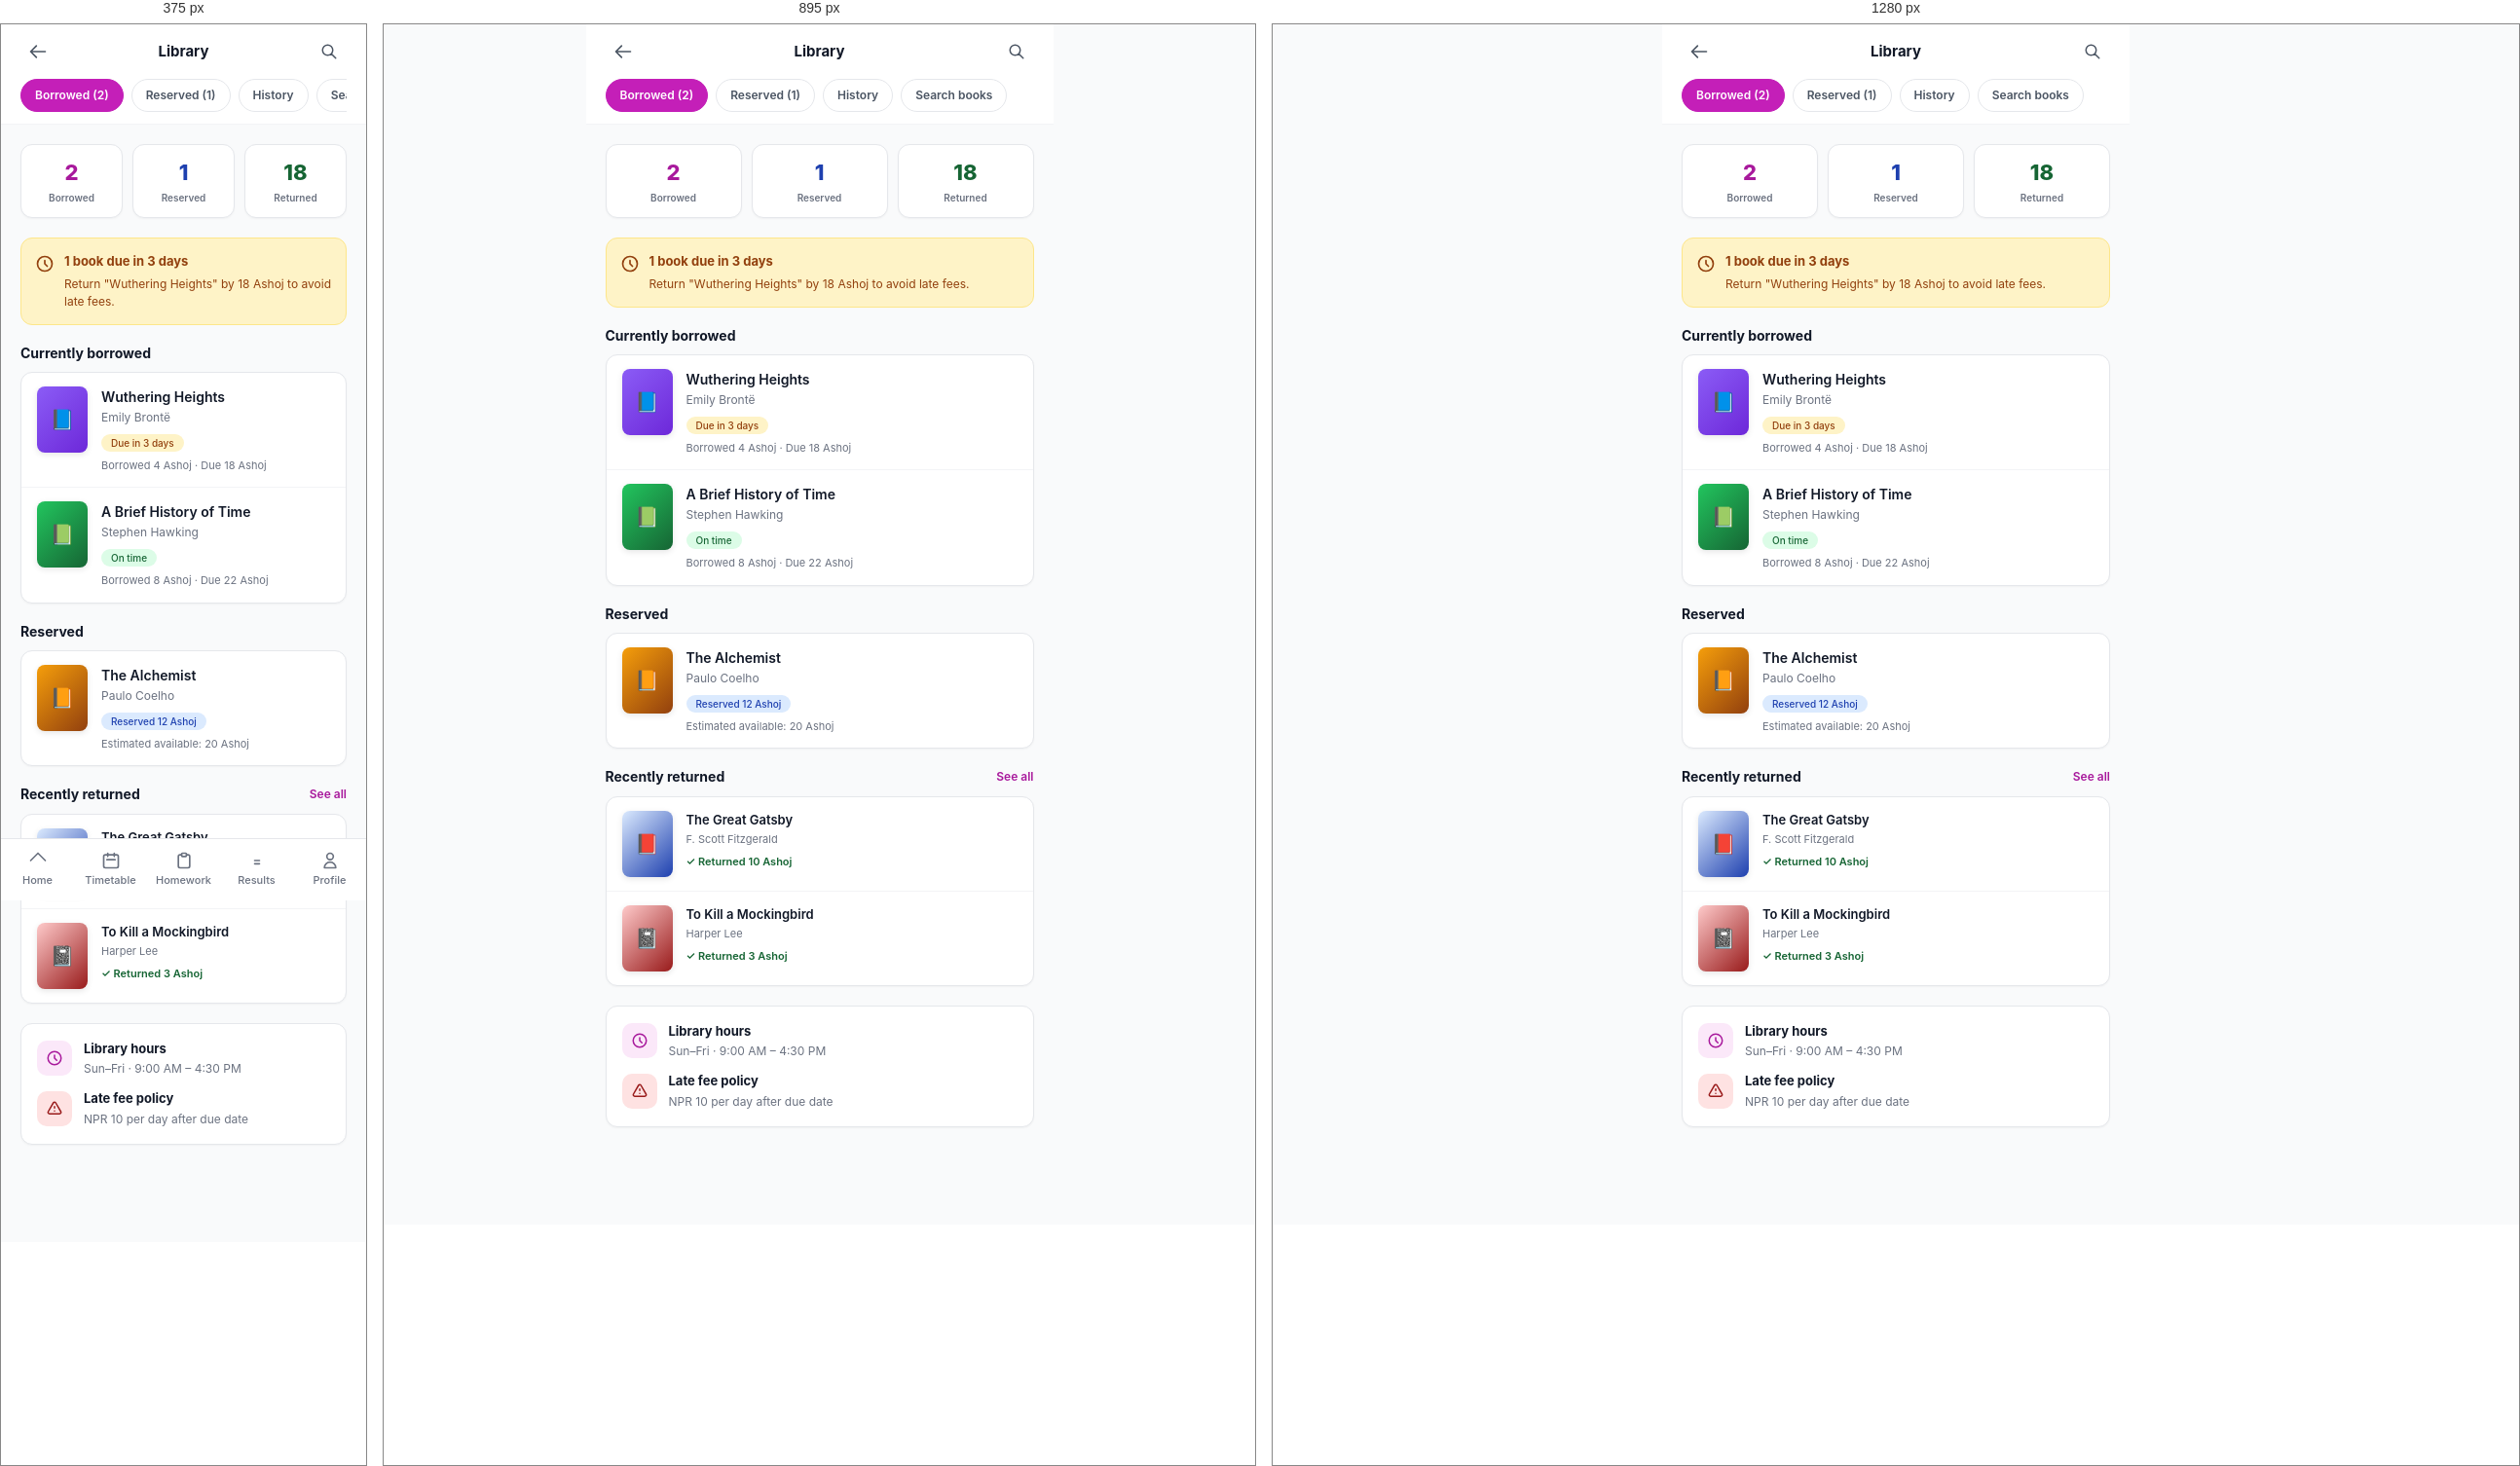
Rendered at 375 px, 895 px and 1280 px, left to right.

<!-- file: library.html -->
<!doctype html>
<html lang="en">
<head>
  <meta charset="utf-8">
  <meta name="viewport" content="width=device-width, initial-scale=1, viewport-fit=cover">
  <title>Library · Student</title>
  <link rel="stylesheet" href="../assets/css/theme.css">
  <link rel="stylesheet" href="../assets/css/components.css">
  <link rel="stylesheet" href="../assets/css/pages.css">
  <style>
    .mobile-page { max-width: 480px; margin: 0 auto; min-height: 100vh; padding-bottom: 80px; background: var(--ink-50); }
    .book-cover { width: 52px; height: 68px; border-radius: 8px; flex-shrink: 0; display: flex; align-items: center; justify-content: center; font-size: 20px; box-shadow: 0 2px 6px rgba(0,0,0,0.1); }
    .filter-chip { padding: 7px 14px; border-radius: 9999px; font-size: 12px; font-weight: 600; border: 1px solid var(--ink-200); background: #fff; color: var(--ink-600); flex-shrink: 0; }
    .filter-chip.active { background: var(--primary-500); color: #fff; border-color: var(--primary-500); }
    .book-row { display: flex; gap: 14px; padding: 14px 16px; border-bottom: 1px solid var(--ink-100); }
    .book-row:last-child { border-bottom: none; }
  </style>
</head>
<body>

<div class="mobile-page">

  <header style="position:sticky;top:0;z-index:20;background:#fff;border-bottom:1px solid var(--ink-100);">
    <div style="padding:0 20px;height:56px;display:flex;align-items:center;justify-content:space-between;">
      <a href="dashboard.html" class="btn btn-ghost btn-icon"><svg width="20" height="20" fill="none" stroke="currentColor" viewBox="0 0 24 24" stroke-width="2"><path stroke-linecap="round" stroke-linejoin="round" d="M10 19l-7-7m0 0l7-7m-7 7h18"/></svg></a>
      <p style="font-size:15px;font-weight:700;">Library</p>
      <button class="btn btn-ghost btn-icon"><svg width="18" height="18" fill="none" stroke="currentColor" viewBox="0 0 24 24" stroke-width="2"><path stroke-linecap="round" stroke-linejoin="round" d="M21 21l-6-6m2-5a7 7 0 11-14 0 7 7 0 0114 0z"/></svg></button>
    </div>
    <div style="padding:0 20px 12px;">
      <div style="display:flex;gap:8px;overflow-x:auto;">
        <button class="filter-chip active">Borrowed (2)</button>
        <button class="filter-chip">Reserved (1)</button>
        <button class="filter-chip">History</button>
        <button class="filter-chip">Search books</button>
      </div>
    </div>
  </header>

  <!-- Stats -->
  <div style="padding:20px;display:grid;grid-template-columns:repeat(3,1fr);gap:10px;">
    <div class="card" style="padding:12px;text-align:center;">
      <p style="font-size:22px;font-weight:800;color:var(--primary-600);margin:0;">2</p>
      <p style="font-size:10px;color:var(--ink-500);margin-top:2px;font-weight:600;">Borrowed</p>
    </div>
    <div class="card" style="padding:12px;text-align:center;">
      <p style="font-size:22px;font-weight:800;color:#1E40AF;margin:0;">1</p>
      <p style="font-size:10px;color:var(--ink-500);margin-top:2px;font-weight:600;">Reserved</p>
    </div>
    <div class="card" style="padding:12px;text-align:center;">
      <p style="font-size:22px;font-weight:800;color:#166534;margin:0;">18</p>
      <p style="font-size:10px;color:var(--ink-500);margin-top:2px;font-weight:600;">Returned</p>
    </div>
  </div>

  <!-- Due soon alert -->
  <div style="padding:0 20px 20px;">
    <div style="background:#FEF3C7;border:1px solid #FDE68A;border-radius:12px;padding:14px;display:flex;gap:10px;">
      <svg width="20" height="20" fill="none" stroke="#92400E" viewBox="0 0 24 24" stroke-width="2" style="flex-shrink:0;margin-top:2px;"><path stroke-linecap="round" stroke-linejoin="round" d="M12 8v4l3 3m6-3a9 9 0 11-18 0 9 9 0 0118 0z"/></svg>
      <div>
        <p style="font-size:13px;font-weight:700;color:#92400E;margin:0;">1 book due in 3 days</p>
        <p style="font-size:12px;color:#92400E;margin-top:4px;line-height:1.5;">Return "Wuthering Heights" by 18 Ashoj to avoid late fees.</p>
      </div>
    </div>
  </div>

  <!-- Borrowed books -->
  <div style="padding:0 20px 20px;">
    <h3 style="font-size:14px;font-weight:700;margin:0 0 10px;">Currently borrowed</h3>
    <div class="card">

      <div class="book-row">
        <div class="book-cover" style="background:linear-gradient(135deg,#8B5CF6,#6D28D9);color:#fff;">📘</div>
        <div style="flex:1;min-width:0;">
          <p style="font-size:14px;font-weight:600;margin:0;">Wuthering Heights</p>
          <p style="font-size:12px;color:var(--ink-500);margin-top:2px;">Emily Brontë</p>
          <div style="display:flex;gap:6px;margin-top:8px;">
            <span class="badge badge-warning" style="font-size:10px;">Due in 3 days</span>
          </div>
          <p style="font-size:11px;color:var(--ink-500);margin-top:6px;">Borrowed 4 Ashoj · Due 18 Ashoj</p>
        </div>
      </div>

      <div class="book-row">
        <div class="book-cover" style="background:linear-gradient(135deg,#22C55E,#166534);color:#fff;">📗</div>
        <div style="flex:1;min-width:0;">
          <p style="font-size:14px;font-weight:600;margin:0;">A Brief History of Time</p>
          <p style="font-size:12px;color:var(--ink-500);margin-top:2px;">Stephen Hawking</p>
          <div style="display:flex;gap:6px;margin-top:8px;">
            <span class="badge badge-success" style="font-size:10px;">On time</span>
          </div>
          <p style="font-size:11px;color:var(--ink-500);margin-top:6px;">Borrowed 8 Ashoj · Due 22 Ashoj</p>
        </div>
      </div>

    </div>
  </div>

  <!-- Reserved -->
  <div style="padding:0 20px 20px;">
    <h3 style="font-size:14px;font-weight:700;margin:0 0 10px;">Reserved</h3>
    <div class="card">
      <div class="book-row">
        <div class="book-cover" style="background:linear-gradient(135deg,#F59E0B,#92400E);color:#fff;">📙</div>
        <div style="flex:1;min-width:0;">
          <p style="font-size:14px;font-weight:600;margin:0;">The Alchemist</p>
          <p style="font-size:12px;color:var(--ink-500);margin-top:2px;">Paulo Coelho</p>
          <div style="display:flex;gap:6px;margin-top:8px;">
            <span class="badge badge-info" style="font-size:10px;">Reserved 12 Ashoj</span>
          </div>
          <p style="font-size:11px;color:var(--ink-500);margin-top:6px;">Estimated available: 20 Ashoj</p>
        </div>
      </div>
    </div>
  </div>

  <!-- Recently returned -->
  <div style="padding:0 20px 20px;">
    <div style="display:flex;justify-content:space-between;align-items:center;margin-bottom:10px;">
      <h3 style="font-size:14px;font-weight:700;margin:0;">Recently returned</h3>
      <a href="#" style="font-size:12px;font-weight:600;color:var(--primary-600);">See all</a>
    </div>
    <div class="card">
      <div class="book-row">
        <div class="book-cover" style="background:linear-gradient(135deg,#DBEAFE,#1E40AF);color:#fff;">📕</div>
        <div style="flex:1;min-width:0;">
          <p style="font-size:13px;font-weight:600;margin:0;">The Great Gatsby</p>
          <p style="font-size:11px;color:var(--ink-500);margin-top:2px;">F. Scott Fitzgerald</p>
          <p style="font-size:11px;color:#166534;margin-top:6px;font-weight:600;">✓ Returned 10 Ashoj</p>
        </div>
      </div>
      <div class="book-row">
        <div class="book-cover" style="background:linear-gradient(135deg,#FECACA,#991B1B);color:#fff;">📓</div>
        <div style="flex:1;min-width:0;">
          <p style="font-size:13px;font-weight:600;margin:0;">To Kill a Mockingbird</p>
          <p style="font-size:11px;color:var(--ink-500);margin-top:2px;">Harper Lee</p>
          <p style="font-size:11px;color:#166534;margin-top:6px;font-weight:600;">✓ Returned 3 Ashoj</p>
        </div>
      </div>
    </div>
  </div>

  <!-- Library info -->
  <div style="padding:0 20px 20px;">
    <div class="card" style="padding:16px;">
      <div style="display:flex;gap:12px;align-items:center;margin-bottom:12px;">
        <div style="width:36px;height:36px;border-radius:10px;background:var(--primary-100);color:var(--primary-600);display:flex;align-items:center;justify-content:center;flex-shrink:0;">
          <svg width="18" height="18" fill="none" stroke="currentColor" viewBox="0 0 24 24" stroke-width="2"><path stroke-linecap="round" stroke-linejoin="round" d="M12 8v4l3 3m6-3a9 9 0 11-18 0 9 9 0 0118 0z"/></svg>
        </div>
        <div style="flex:1;">
          <p style="font-size:13px;font-weight:700;margin:0;">Library hours</p>
          <p style="font-size:12px;color:var(--ink-500);margin-top:2px;">Sun–Fri · 9:00 AM – 4:30 PM</p>
        </div>
      </div>
      <div style="display:flex;gap:12px;align-items:center;">
        <div style="width:36px;height:36px;border-radius:10px;background:#FEE2E2;color:#991B1B;display:flex;align-items:center;justify-content:center;flex-shrink:0;">
          <svg width="18" height="18" fill="none" stroke="currentColor" viewBox="0 0 24 24" stroke-width="2"><path stroke-linecap="round" stroke-linejoin="round" d="M12 9v2m0 4h.01m-6.938 4h13.856c1.54 0 2.502-1.667 1.732-3L13.732 4c-.77-1.333-2.694-1.333-3.464 0L3.34 16c-.77 1.333.192 3 1.732 3z"/></svg>
        </div>
        <div style="flex:1;">
          <p style="font-size:13px;font-weight:700;margin:0;">Late fee policy</p>
          <p style="font-size:12px;color:var(--ink-500);margin-top:2px;">NPR 10 per day after due date</p>
        </div>
      </div>
    </div>
  </div>

  <nav class="mobile-nav" style="max-width:480px;margin:0 auto;">
    <div class="mobile-nav-grid">
      <a href="dashboard.html" class="mobile-nav-item"><svg fill="none" stroke="currentColor" viewBox="0 0 24 24" stroke-width="2"><path stroke-linecap="round" stroke-linejoin="round" d="M3 12l9-9 9 9"/></svg>Home</a>
      <a href="timetable.html" class="mobile-nav-item"><svg fill="none" stroke="currentColor" viewBox="0 0 24 24" stroke-width="2"><path stroke-linecap="round" stroke-linejoin="round" d="M8 7V3m8 4V3m-9 8h10M5 21h14a2 2 0 002-2V7a2 2 0 00-2-2H5a2 2 0 00-2 2v12a2 2 0 002 2z"/></svg>Timetable</a>
      <a href="homework.html" class="mobile-nav-item"><svg fill="none" stroke="currentColor" viewBox="0 0 24 24" stroke-width="2"><path stroke-linecap="round" stroke-linejoin="round" d="M9 5H7a2 2 0 00-2 2v12a2 2 0 002 2h10a2 2 0 002-2V7a2 2 0 00-2-2h-2"/><rect x="9" y="3" width="6" height="4" rx="1"/></svg>Homework</a>
      <a href="results.html" class="mobile-nav-item"><svg fill="none" stroke="currentColor" viewBox="0 0 24 24" stroke-width="2"><path stroke-linecap="round" stroke-linejoin="round" d="M9 12h6m-6 4h6"/></svg>Results</a>
      <a href="profile.html" class="mobile-nav-item"><svg fill="none" stroke="currentColor" viewBox="0 0 24 24" stroke-width="2"><path stroke-linecap="round" stroke-linejoin="round" d="M16 7a4 4 0 11-8 0 4 4 0 018 0zM12 14a7 7 0 00-7 7h14a7 7 0 00-7-7z"/></svg>Profile</a>
    </div>
  </nav>

</div>

<script src="../assets/js/app.js"></script>
<script>
  document.querySelectorAll('.filter-chip').forEach(c => {
    c.addEventListener('click', () => {
      document.querySelectorAll('.filter-chip').forEach(x => x.classList.remove('active'));
      c.classList.add('active');
    });
  });
</script>
</body>
</html>

/* @media block from pages.css */
@media (max-width: 1023px) {
  .sidebar { transform: translateX(-100%); box-shadow: var(--shadow-pop); }
  .sidebar.open { transform: translateX(0); }
  .main { margin-left: 0; }
  .hamburger { display: flex; }
  .main-content { padding: 16px; }
}

/* @media block from pages.css */
@media (max-width: 767px) {
  .mobile-nav { display: block; }
  .mobile-page { padding-bottom: 80px; }
}